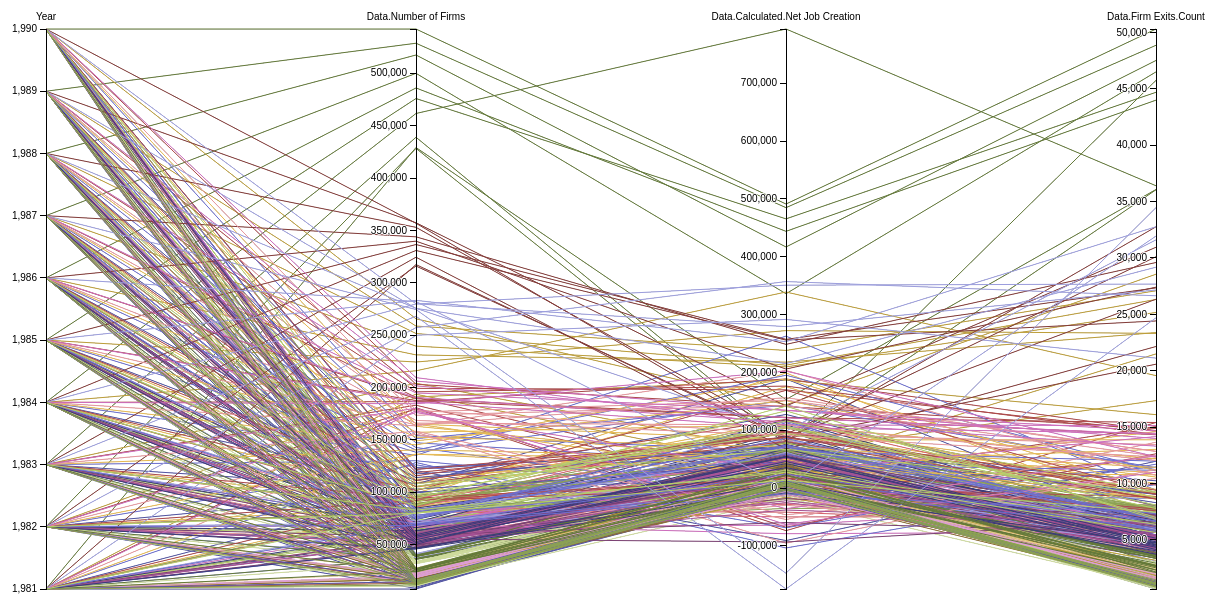
D3 v3 page, settled after 480 driven frames (8 s of simulated time); the page loaded 1 data file(s).



var color= d3.scale.category20b();

var margin = {top: 30, right: 10, bottom: 10, left: 10},
    width = 1500 - margin.left - margin.right,
    height = 600 - margin.top - margin.bottom;

var x = d3.scale.ordinal().rangePoints([0, width], 1),
    y = {},
    dragging = {};

var line = d3.svg.line(),
    axis = d3.svg.axis().orient("left"),
    background,
    foreground;

var svg = d3.select("body").append("svg")
    .attr("width", width + margin.left + margin.right)
    .attr("height", height + margin.top + margin.bottom)
  .append("g")
    .attr("transform", "translate(" + margin.left + "," + margin.top + ")");

d3.csv("business_dynamics.csv", function(error, cars) {
    console.log(cars[0]);
    cars =  cars.filter(function(row){
      return row['Year'] > 1980 && row['Year'] < 1991;
  });
  console.log(cars);
  // Extract the list of dimensions and create a scale for each.
  x.domain(dimensions = d3.keys(cars[0]).filter(function(d) {
    console.log(d);
    return ((d == "Year" || d == "Data.Number of Firms" || d == "Data.Calculated.Net Job Creation" || d == "Data.Firm Exits.Count")) && (y[d] = d3.scale.linear()
        .domain(d3.extent(cars, function(p) { return +p[d]; }))
        .range([height, 0]));
    // return d == "State" || d == "Year" || d == "Data.DHS Denominator";
  }));
  // var testData = cars.filter(function(row){
  //     return row['Year'] > 1980 && row['Year'] < 1991;
  // });
  // console.log(testData);

  // Add grey background lines for context.
  background = svg.append("g")
      .attr("class", "background")
    .selectAll("path")
      .data(cars)
    .enter().append("path")
      .attr("d", path);

  // Add blue foreground lines for focus.
  foreground = svg.append("g")
      .attr("class", "foreground")
    .selectAll("path")
      .data(cars)
    .enter().append("path")
      .attr("d", path)
      .style("stroke", function(d) {
        //   console.log(color(d.State));
            var clr = (d.Year - 1978)/5;
          return color(d.State);
      });

  // Add a group element for each dimension.
  var g = svg.selectAll(".dimension")
      .data(dimensions)
    .enter().append("g")
      .attr("class", "dimension")
      .attr("transform", function(d) { return "translate(" + x(d) + ")"; })
      .call(d3.behavior.drag()
        .origin(function(d) { return {x: x(d)}; })
        .on("dragstart", function(d) {
          dragging[d] = x(d);
          background.attr("visibility", "hidden");
        })
        .on("drag", function(d) {
          dragging[d] = Math.min(width, Math.max(0, d3.event.x));
          foreground.attr("d", path);
          dimensions.sort(function(a, b) { return position(a) - position(b); });
          x.domain(dimensions);
          g.attr("transform", function(d) { return "translate(" + position(d) + ")"; })
        })
        .on("dragend", function(d) {
          delete dragging[d];
          transition(d3.select(this)).attr("transform", "translate(" + x(d) + ")");
          transition(foreground).attr("d", path);
          background
              .attr("d", path)
            .transition()
              .delay(500)
              .duration(0)
              .attr("visibility", null);
        }));

  // Add an axis and title.
  g.append("g")
      .attr("class", "axis")
      .each(function(d) { d3.select(this).call(axis.scale(y[d])); })
    .append("text")
      .style("text-anchor", "middle")
      .attr("y", -9)
      .text(function(d) { return d; });

  // Add and store a brush for each axis.
  g.append("g")
      .attr("class", "brush")
      .each(function(d) {
        d3.select(this).call(y[d].brush = d3.svg.brush().y(y[d]).on("brushstart", brushstart).on("brush", brush));
      })
    .selectAll("rect")
      .attr("x", -16)
      .attr("width", 16);
});

function position(d) {
  var v = dragging[d];
  return v == null ? x(d) : v;
}

function transition(g) {
  return g.transition().duration(500);
}

// Returns the path for a given data point.
function path(d) {
  return line(dimensions.map(function(p) { return [position(p), y[p](d[p])]; }));
}

function brushstart() {
  d3.event.sourceEvent.stopPropagation();
}

// Handles a brush event, toggling the display of foreground lines.
function brush() {
  var actives = dimensions.filter(function(p) { return !y[p].brush.empty(); }),
      extents = actives.map(function(p) { return y[p].brush.extent(); });
  foreground.style("display", function(d) {
    return actives.every(function(p, i) {
      return extents[i][0] <= d[p] && d[p] <= extents[i][1];
    }) ? null : "none";
  });
}



### data: business_dynamics.csv
State, Year, Data.DHS Denominator, Data.Number of Firms, Data.Calculated.Net Job Creation, Data.Calculated.Net Job Creation Rate, Data.Calculated.Reallocation Rate, Data.Establishments.Entered, Data.Establishments.Entered Rate, Data.Establishments.Exited, Data.Establishments.Exited Rate, Data.Establishments.Physical Locations, Data.Firm Exits.Count, Data.Firm Exits.Establishment Exit, Data.Firm Exits.Employments, Data.Job Creation.Births, Data.Job Creation.Continuers, Data.Job Creation.Count, Data.Job Creation.Rate, Data.Job Creation.Rate/Births, Data.Job Destruction.Continuers, Data.Job Destruction.Count, Data.Job Destruction.Deaths, Data.Job Destruction.Rate
Alabama, 1978, 972627, 54597, 74178, 7.627, 29.18, 10457, 16.38, 7749, 12.13, 65213, 5248, 5329, 28257, 76167, 139930, 216097, 22.22, 7.831, 81829, 141919, 60090, 14.59
Alabama, 1979, 1037995, 55893, 58099, 5.597, 31.25, 9668, 14.7, 7604, 11.56, 66797, 5234, 5294, 29467, 76618, 143675, 220293, 21.22, 7.381, 101842, 162194, 60352, 15.63
Alabama, 1980, 1064141, 54838, -7253, -0.682, 32.46, 8714, 13.17, 8871, 13.41, 66095, 6058, 6128, 32427, 65734, 106998, 172732, 16.23, 6.177, 120563, 179985, 59422, 16.91
Alabama, 1981, 1051448, 54791, -9132, -0.869, 31.21, 8371, 12.69, 7516, 11.39, 66410, 5176, 5269, 27038, 70115, 93941, 164056, 15.6, 6.668, 121251, 173188, 51937, 16.47
Alabama, 1982, 1037728, 53219, -9658, -0.931, 33.14, 8185, 12.5, 8621, 13.16, 65276, 6077, 6147, 34073, 73083, 98887, 171970, 16.57, 7.043, 119658, 181628, 61970, 17.5
Alabama, 1983, 1012807, 53724, -8506, -0.84, 33.91, 8371, 12.94, 6970, 10.78, 65380, 4537, 4663, 27346, 66389, 105308, 171697, 16.95, 6.555, 122786, 180203, 57417, 17.79
Alabama, 1984, 1054020, 57267, 99075, 9.4, 23.02, 10726, 16.01, 5712, 8.524, 69519, 4265, 4320, 22686, 79566, 140801, 220367, 20.91, 7.549, 82043, 121292, 39249, 11.51
Alabama, 1985, 1148409, 58402, 54925, 4.783, 27.95, 10063, 14.45, 7449, 10.7, 70932, 5377, 5480, 33204, 80918, 134476, 215394, 18.76, 7.046, 99965, 160469, 60504, 13.97
Alabama, 1986, 1166259, 59182, 46862, 4.018, 30.94, 10218, 14.4, 7555, 10.65, 72289, 5330, 5449, 30834, 90341, 136967, 227308, 19.49, 7.746, 121713, 180446, 58733, 15.47
Alabama, 1987, 1196881, 60479, 16205, 1.354, 34.3, 10683, 14.71, 7937, 10.93, 73979, 5412, 5530, 34257, 85554, 135935, 221489, 18.51, 7.148, 133494, 205284, 71790, 17.15
Alabama, 1988, 1222477, 62286, 32543, 2.662, 30.35, 10603, 14.1, 7781, 10.35, 76624, 5451, 5547, 34052, 91978, 126064, 218042, 17.84, 7.524, 120338, 185499, 65161, 15.17
Alabama, 1989, 1269650, 63461, 75754, 5.967, 26.13, 10613, 13.77, 7861, 10.2, 78473, 5647, 5782, 33792, 94892, 146766, 241658, 19.03, 7.474, 109951, 165904, 55953, 13.07
Alabama, 1990, 1335271, 64371, 48861, 3.659, 27.08, 10084, 12.8, 7914, 10.05, 79859, 5850, 5991, 37617, 79153, 150515, 229668, 17.2, 5.928, 121554, 180807, 59253, 13.54
Alabama, 1991, 1353605, 64112, -3138, -0.232, 31.36, 9871, 12.39, 8329, 10.46, 80427, 5870, 6009, 46381, 92206, 120041, 212247, 15.68, 6.812, 139948, 215385, 75437, 15.91
Alabama, 1992, 1363065, 64731, 22232, 1.631, 28.83, 9465, 11.78, 7766, 9.666, 81195, 5277, 5409, 34547, 77922, 140781, 218703, 16.05, 5.717, 133604, 196471, 62867, 14.41
Alabama, 1993, 1393469, 66352, 43687, 3.135, 25.68, 9635, 11.77, 7741, 9.459, 82781, 5179, 5318, 30535, 66321, 156286, 222607, 15.97, 4.759, 113610, 178920, 65310, 12.84
Alabama, 1994, 1438949, 68332, 34972, 2.43, 26.7, 10521, 12.54, 8020, 9.562, 85126, 5549, 5688, 37294, 86407, 140689, 227096, 15.78, 6.005, 127690, 192124, 64434, 13.35
Alabama, 1995, 1484503, 70251, 72158, 4.861, 23.73, 10640, 12.34, 7901, 9.165, 87575, 5581, 5720, 34054, 85993, 162297, 248290, 16.73, 5.793, 117868, 176132, 58264, 11.87
Alabama, 1996, 1517424, 71167, 15826, 1.043, 28.41, 10623, 12.07, 8413, 9.556, 89144, 6063, 6181, 39886, 82504, 148833, 231337, 15.24, 5.437, 141224, 215511, 74287, 14.2
Alabama, 1997, 1541084, 71754, 25125, 1.63, 31.53, 10794, 12.06, 9453, 10.56, 90163, 6437, 6576, 46127, 101064, 167005, 268069, 17.39, 6.558, 153352, 242944, 89592, 15.76
Alabama, 1998, 1586686, 72280, 10176, 0.641, 30.07, 10186, 11.25, 9215, 10.17, 91061, 6205, 6376, 39593, 87481, 161273, 248754, 15.68, 5.513, 142345, 238578, 96233, 15.04
Alabama, 1999, 1604978, 72253, 30058, 1.873, 28.8, 9885, 10.85, 8925, 9.795, 91601, 6031, 6204, 39923, 103526, 157638, 261164, 16.27, 6.45, 147329, 231106, 83777, 14.4
Alabama, 2000, 1637765, 71665, 33159, 2.025, 27.52, 9293, 10.2, 9316, 10.22, 91129, 6108, 6331, 42007, 80802, 177675, 258477, 15.78, 4.934, 141159, 225318, 84159, 13.76
Alabama, 2001, 1633666, 70660, -31958, -1.956, 28.73, 9546, 10.52, 9398, 10.36, 90778, 6092, 6397, 47004, 96026, 138660, 234686, 14.37, 5.878, 177736, 266644, 88908, 16.32
Alabama, 2002, 1598498, 70708, -42166, -2.638, 31.99, 10202, 11.21, 9461, 10.4, 91358, 5893, 6089, 57557, 98302, 157385, 255687, 15.99, 6.15, 195655, 297853, 102198, 18.63
Alabama, 2003, 1586021, 70985, 19877, 1.253, 28.99, 9420, 10.3, 8594, 9.401, 91829, 5589, 5665, 32841, 75279, 174494, 249773, 15.75, 4.746, 155098, 229896, 74798, 14.49
Alabama, 2004, 1613771, 71716, 39087, 2.422, 26.25, 9487, 10.3, 8224, 8.927, 92756, 5330, 5406, 34156, 82394, 168467, 250861, 15.54, 5.106, 141043, 211774, 70731, 13.12
Alabama, 2005, 1655548, 72486, 42542, 2.57, 26.97, 9912, 10.62, 8219, 8.81, 94135, 5440, 5546, 31005, 84227, 181569, 265796, 16.05, 5.088, 158410, 223254, 64844, 13.48
Alabama, 2006, 1693179, 73344, 33751, 1.993, 27.84, 11236, 11.84, 8847, 9.322, 96097, 6198, 6317, 38401, 107056, 162427, 269483, 15.92, 6.323, 159164, 235732, 76568, 13.92
Alabama, 2007, 1712797, 74189, 6838, 0.399, 29.18, 10726, 11.09, 8573, 8.862, 97819, 5471, 5647, 34048, 91951, 164746, 256697, 14.99, 5.368, 173759, 249859, 76100, 14.59
Alabama, 2008, 1710759, 73362, -6475, -0.378, 27.57, 9037, 9.286, 9280, 9.536, 97199, 6102, 6293, 36872, 77158, 158702, 235860, 13.79, 4.51, 159529, 242335, 82806, 14.16
Alabama, 2009, 1659173, 71187, -104387, -6.292, 20.53, 7586, 7.905, 9806, 10.22, 94859, 6534, 6726, 35954, 62314, 108009, 170323, 10.27, 3.756, 205032, 274710, 69678, 16.56
… [head cut at 6 KiB]